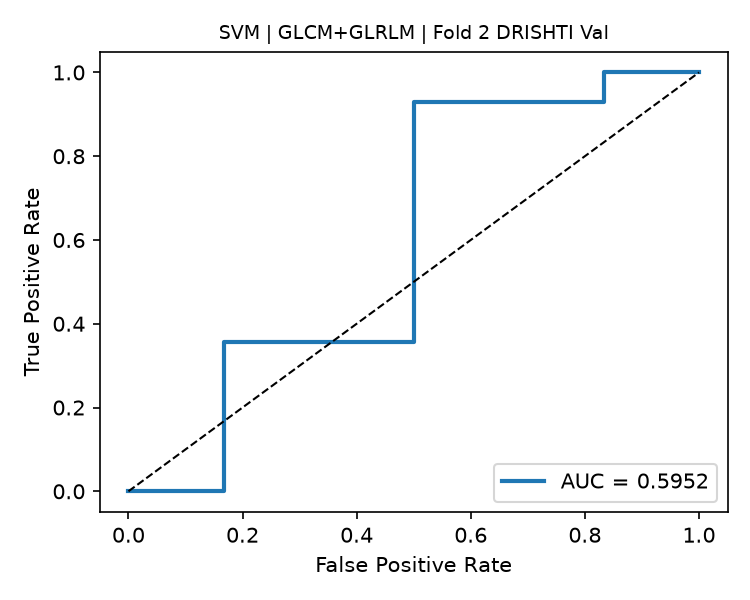

The file beside this chart, header and first rows:
fpr, tpr, threshold
0.0, 0.0, inf
0.1667, 0.0, 0.7467
0.1667, 0.3571, 0.6966
0.5, 0.3571, 0.6834
0.5, 0.9286, 0.6534
0.8333, 0.9286, 0.6315
0.8333, 1.0, 0.6279
1.0, 1.0, 0.6259
